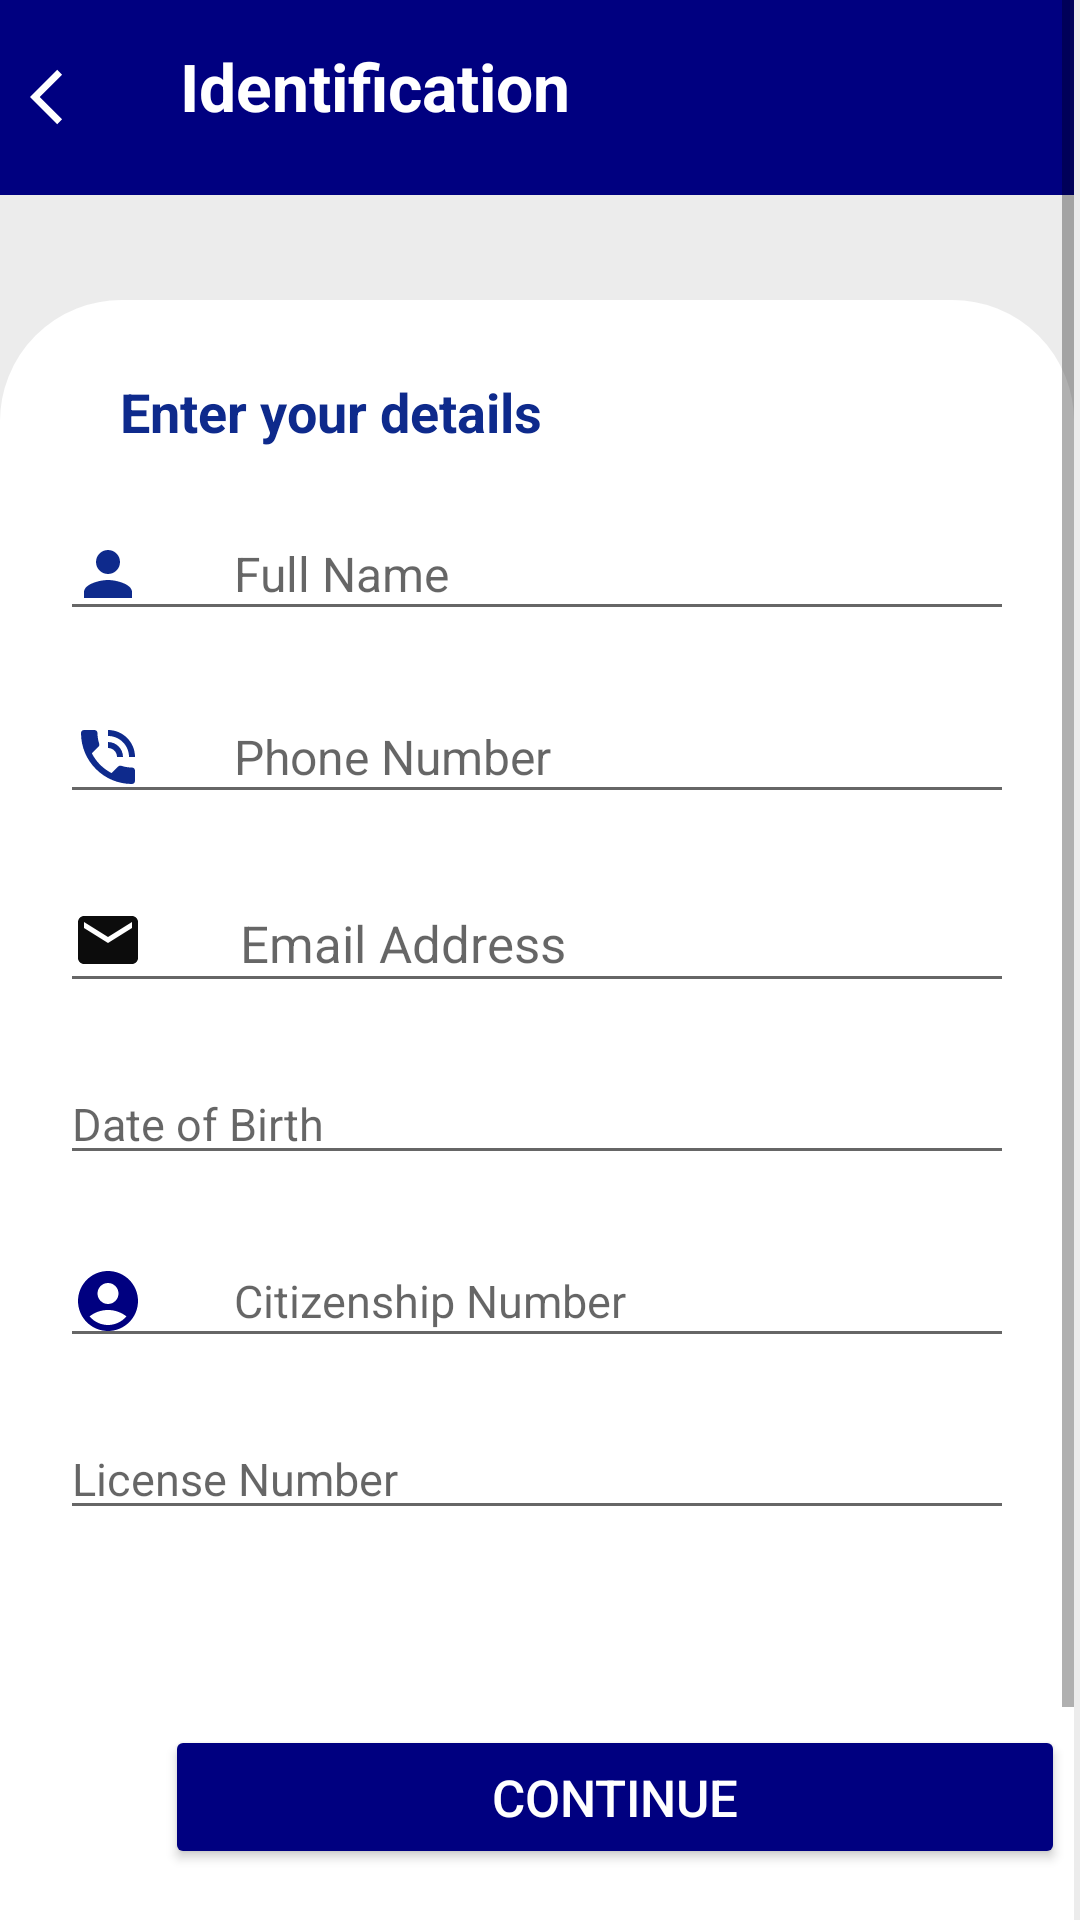

Reconstruct the res/layout file that produces this screen, plus the resources it refers to.
<!-- AndroidManifest.xml: application theme Theme.GetWheels -->
<!-- res/layout/activity_identification.xml -->
<?xml version="1.0" encoding="utf-8"?>
<RelativeLayout xmlns:android="http://schemas.android.com/apk/res/android"
    xmlns:app="http://schemas.android.com/apk/res-auto"
    xmlns:tools="http://schemas.android.com/tools"
    android:layout_width="match_parent"
    android:layout_height="match_parent"
    android:background="#4DC0C0C0"
    tools:context=".IdentificationActivity">


    <ScrollView
        android:layout_width="match_parent"
        android:layout_height="match_parent"
        android:layout_alignParentTop="true"
        android:layout_alignParentEnd="true"
        android:layout_alignParentBottom="true"
        android:layout_marginTop="0dp"
        android:layout_marginEnd="2dp"
        android:layout_marginBottom="0dp">

        <RelativeLayout
            android:layout_width="match_parent"
            android:layout_height="match_parent">


            <TextView
                android:id="@+id/box"
                android:layout_width="545dp"
                android:layout_height="65dp"
                android:background="@color/navey_blue"
                android:drawableStart="@drawable/arrow_back"
                android:drawableLeft="@drawable/arrow_back"
                android:drawablePadding="30dp"
                android:paddingLeft="10dp"/>

            <TextView
                android:layout_width="wrap_content"
                android:layout_height="wrap_content"
                android:layout_marginLeft="60dp"
                android:layout_marginTop="14dp"
                android:text="Identification"
                android:textColor="@color/white"
                android:textSize="22sp"
                android:textStyle="bold" />



    <LinearLayout
        android:layout_width="match_parent"
        android:layout_height="wrap_content"
        android:orientation="vertical"
        android:layout_marginTop="100dp"
        tools:ignore="MissingConstraints">


        <LinearLayout
            android:layout_width="match_parent"
            android:layout_height="620dp"
            android:layout_marginTop="0dp"
            android:background="@drawable/corner_box"
            android:backgroundTint="@color/white"
            android:orientation="vertical">

            <TextView
                android:layout_width="wrap_content"
                android:layout_height="wrap_content"
                android:layout_marginStart="40sp"
                android:layout_marginTop="25dp"
                android:text="Enter your details"
                android:textColor="#0e2a8c"
                android:textSize="18sp"
                android:textStyle="bold" />

            <EditText
                android:id="@+id/etFullName"
                android:layout_width="match_parent"
                android:layout_height="wrap_content"
                android:layout_marginStart="20dp"
                android:layout_marginTop="20dp"
                android:layout_marginEnd="20dp"
                android:drawableStart="@drawable/ic_baseline_person_24"
                android:drawableLeft="@drawable/ic_baseline_person_24"
                android:drawablePadding="30dp"
                android:hint="Full Name"
                android:inputType="textPersonName"
                android:textSize="16sp" />

            <EditText
                android:id="@+id/etphonenum"
                android:layout_width="match_parent"
                android:layout_height="wrap_content"
                android:layout_marginStart="20dp"
                android:layout_marginTop="20dp"
                android:layout_marginEnd="20dp"
                android:drawableStart="@drawable/ic_baseline_phone_in_talk_24"
                android:drawableLeft="@drawable/ic_baseline_phone_in_talk_24"
                android:drawablePadding="30dp"
                android:hint="Phone Number"
                android:inputType="textPhonetic"
                android:textSize="16sp"

                />

            <EditText
                android:id="@+id/etemailadd"
                android:layout_width="match_parent"
                android:layout_height="wrap_content"
                android:layout_marginStart="20dp"
                android:layout_marginTop="20dp"
                android:layout_marginEnd="20dp"
                android:drawableStart="@drawable/ic_baseline_email_24"
                android:drawableLeft="@drawable/ic_baseline_email_24"
                android:drawablePadding="30dp"
                android:hint="Email Address"
                android:inputType="textEmailAddress"
                android:textSize="17sp" />

            <EditText
                android:id="@+id/etDOB"
                android:layout_width="match_parent"
                android:layout_height="wrap_content"
                android:layout_marginStart="20dp"
                android:layout_marginTop="20dp"
                android:layout_marginEnd="20dp"
                android:drawableStart="@drawable/ic_baseline_calendar_month_24"
                android:drawableLeft="@drawable/ic_baseline_calendar_month_24"
                android:drawablePadding="30dp"
                android:hint="Date of Birth"
                android:inputType="text"
                android:textSize="15dp" />

            <EditText
                android:id="@+id/etCitizenship"
                android:layout_width="match_parent"
                android:layout_height="wrap_content"
                android:layout_marginStart="20dp"
                android:layout_marginTop="20dp"
                android:layout_marginEnd="20dp"
                android:drawableStart="@drawable/account_circle"
                android:drawablePadding="30dp"
                android:hint="Citizenship Number"
                android:inputType="text"
                android:textSize="15dp" />

            <EditText
                android:id="@+id/etLicense"
                android:layout_width="match_parent"
                android:layout_height="wrap_content"
                android:layout_marginStart="20dp"
                android:layout_marginTop="20dp"
                android:layout_marginEnd="20dp"
                android:drawableStart="@drawable/ic_baseline_calendar_month_24"
                android:drawableLeft="@drawable/ic_baseline_calendar_month_24"
                android:drawablePadding="30dp"
                android:hint="License Number"
                android:inputType="text"
                android:textSize="15dp" />

            <Button
                android:id="@+id/ok3"
                android:layout_width="300dp"
                android:layout_height="wrap_content"
                android:layout_below="@id/details"
                android:layout_marginLeft="55dp"
                android:layout_marginTop="65dp"
                android:layout_marginRight="40dp"
                android:backgroundTint="@color/navey_blue"
                android:text="Continue"
                android:textColor="@color/white"
                android:textSize="17sp" />
        </LinearLayout>
    </LinearLayout>

        </RelativeLayout>
    </ScrollView>
</RelativeLayout>
<!-- resources referenced by this layout -->
<resources>
  <color name="navey_blue">#000080</color>
  <color name="white">#FFFFFFFF</color>
  <!-- drawable account_circle (drawable) -->
  <vector android:height="24dp" android:tint="#000080"
      android:viewportHeight="24" android:viewportWidth="24"
      android:width="24dp" xmlns:android="http://schemas.android.com/apk/res/android">
      <path android:fillColor="@android:color/white" android:pathData="M12,2C6.48,2 2,6.48 2,12s4.48,10 10,10s10,-4.48 10,-10S17.52,2 12,2zM12,6c1.93,0 3.5,1.57 3.5,3.5S13.93,13 12,13s-3.5,-1.57 -3.5,-3.5S10.07,6 12,6zM12,20c-2.03,0 -4.43,-0.82 -6.14,-2.88C7.55,15.8 9.68,15 12,15s4.45,0.8 6.14,2.12C16.43,19.18 14.03,20 12,20z"/>
  </vector>
  <!-- drawable arrow_back (drawable) -->
  <vector android:autoMirrored="true" android:height="22dp"
       android:viewportHeight="24"
      android:viewportWidth="24" android:width="22dp" xmlns:android="http://schemas.android.com/apk/res/android">
      <path android:fillColor="@android:color/white" android:pathData="M11.67,3.87L9.9,2.1 0,12l9.9,9.9 1.77,-1.77L3.54,12z"/>
  </vector>
  <!-- drawable corner_box (drawable) -->
  <?xml version="1.0" encoding="utf-8"?>
  <shape xmlns:android="http://schemas.android.com/apk/res/android">
      <solid
          android:color="@color/white"/>
      <stroke android:width="1dp"
          android:color="#959595"/>
  
      <corners
          android:topLeftRadius="40dp"
          android:topRightRadius="40dp"
          android:bottomRightRadius="40dp"
          android:bottomLeftRadius="40dp"/>
  
  </shape>
  <!-- drawable ic_baseline_email_24 (drawable) -->
  <vector android:height="26dp" android:tint="#0C0C0C"
      android:viewportHeight="26" android:viewportWidth="26"
      android:width="26dp" xmlns:android="http://schemas.android.com/apk/res/android">
      <path android:fillColor="@android:color/white" android:pathData="M20,4L4,4c-1.1,0 -1.99,0.9 -1.99,2L2,18c0,1.1 0.9,2 2,2h16c1.1,0 2,-0.9 2,-2L22,6c0,-1.1 -0.9,-2 -2,-2zM20,8l-8,5 -8,-5L4,6l8,5 8,-5v2z"/>
  </vector>
  <!-- drawable ic_baseline_person_24 (drawable) -->
  <vector android:height="24dp" android:tint="#0E2A8C"
      android:viewportHeight="24" android:viewportWidth="24"
      android:width="24dp" xmlns:android="http://schemas.android.com/apk/res/android">
      <path android:fillColor="@android:color/white" android:pathData="M12,12c2.21,0 4,-1.79 4,-4s-1.79,-4 -4,-4 -4,1.79 -4,4 1.79,4 4,4zM12,14c-2.67,0 -8,1.34 -8,4v2h16v-2c0,-2.66 -5.33,-4 -8,-4z"/>
  </vector>
  <!-- drawable ic_baseline_phone_in_talk_24 (drawable) -->
  <vector android:height="24dp" android:tint="#0E2A8C"
      android:viewportHeight="24" android:viewportWidth="24"
      android:width="24dp" xmlns:android="http://schemas.android.com/apk/res/android">
      <path android:fillColor="@android:color/white" android:pathData="M20,15.5c-1.25,0 -2.45,-0.2 -3.57,-0.57 -0.35,-0.11 -0.74,-0.03 -1.02,0.24l-2.2,2.2c-2.83,-1.44 -5.15,-3.75 -6.59,-6.59l2.2,-2.21c0.28,-0.26 0.36,-0.65 0.25,-1C8.7,6.45 8.5,5.25 8.5,4c0,-0.55 -0.45,-1 -1,-1L4,3c-0.55,0 -1,0.45 -1,1 0,9.39 7.61,17 17,17 0.55,0 1,-0.45 1,-1v-3.5c0,-0.55 -0.45,-1 -1,-1zM19,12h2c0,-4.97 -4.03,-9 -9,-9v2c3.87,0 7,3.13 7,7zM15,12h2c0,-2.76 -2.24,-5 -5,-5v2c1.66,0 3,1.34 3,3z"/>
  </vector>
  <color name="purple_500">#FF6200EE</color>
  <color name="purple_700">#FF3700B3</color>
  <color name="teal_200">#FF03DAC5</color>
  <color name="teal_700">#FF018786</color>
  <color name="black">#FF000000</color>
</resources>
